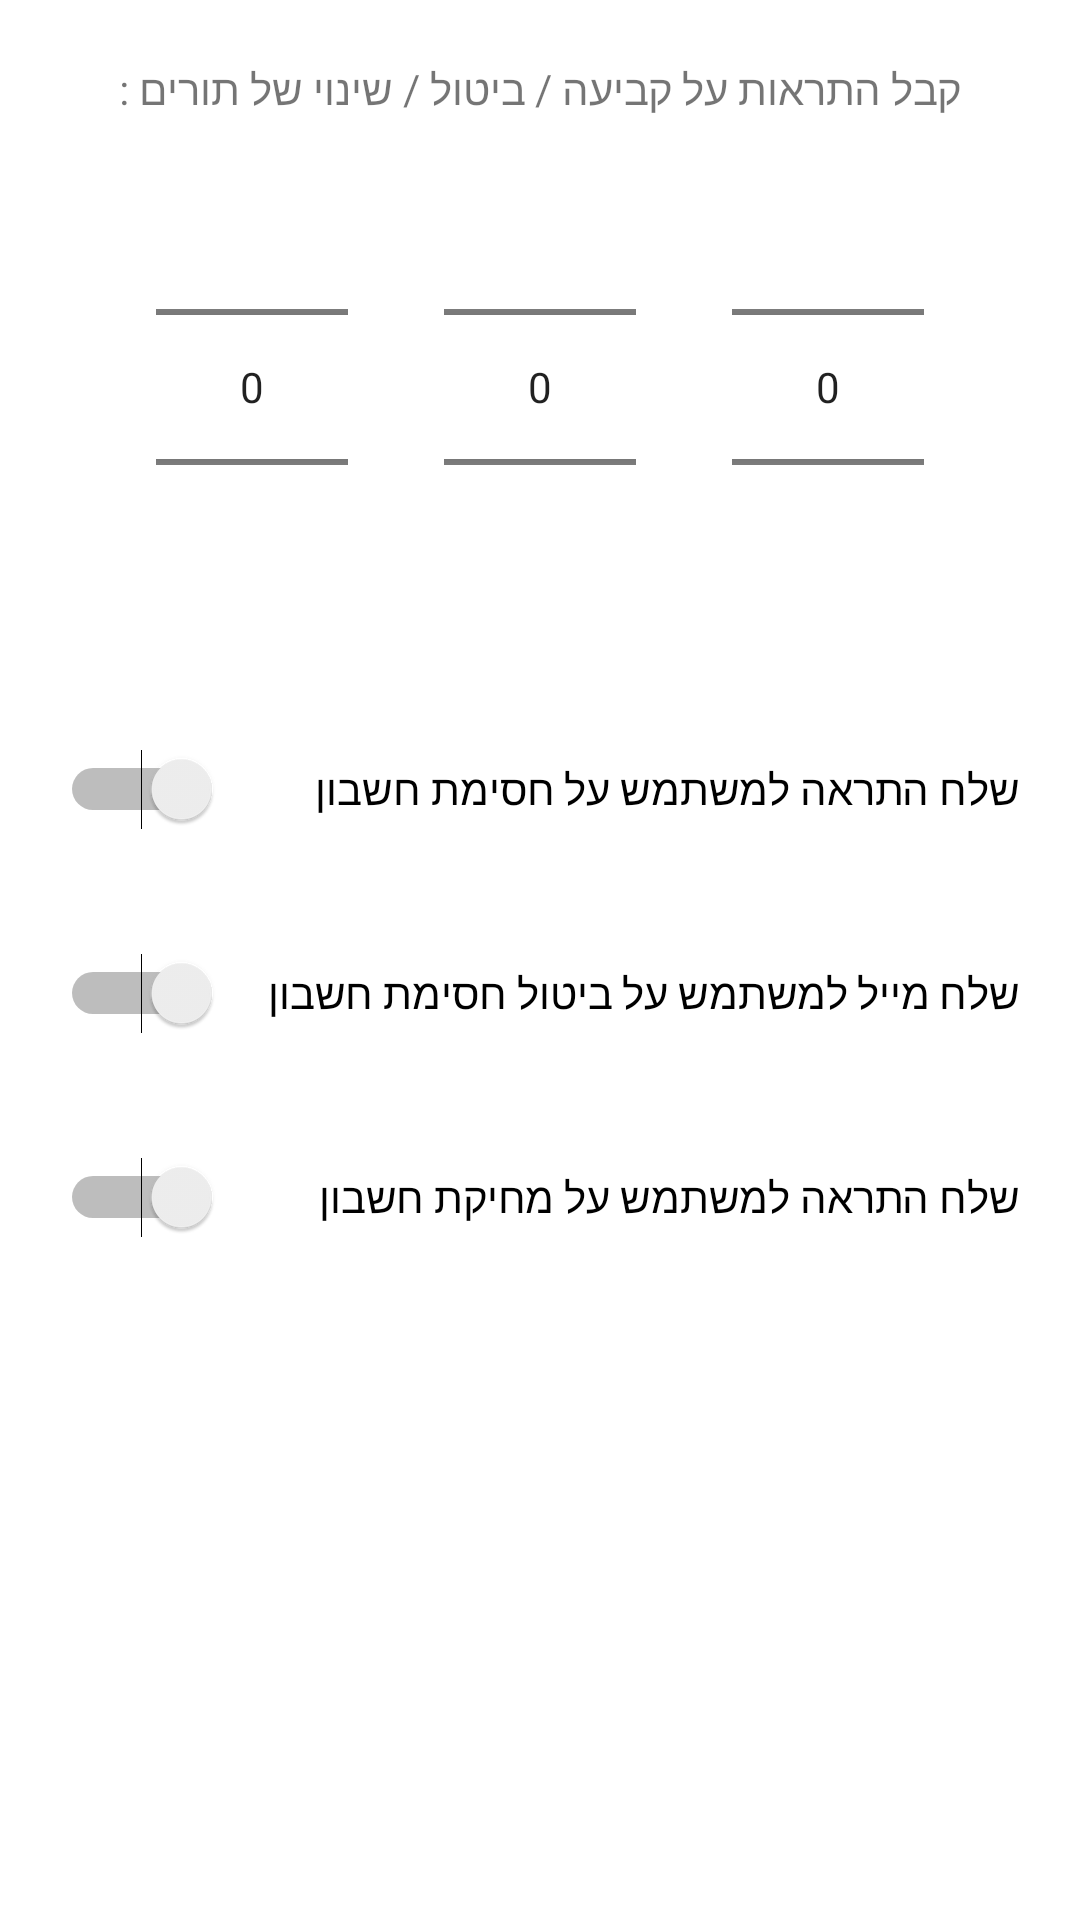

Here is an Android app screen rendered from its layout file. Give the layout XML and the strings, colors and styles it references.
<!-- AndroidManifest.xml: application theme Theme.BarbershopManager -->
<!-- res/layout/fragment_notifications.xml -->
<?xml version="1.0" encoding="utf-8"?>
<androidx.constraintlayout.widget.ConstraintLayout
    xmlns:android="http://schemas.android.com/apk/res/android"
    xmlns:app="http://schemas.android.com/apk/res-auto"
    xmlns:tools="http://schemas.android.com/tools"
    android:layout_width="match_parent"
    android:layout_height="match_parent"
    android:layoutDirection="rtl"
    tools:context=".fragments.SettingFragments.NotificationsFragment">

    <ProgressBar
        android:id="@+id/notificationsFragmentLoadingView"
        android:layout_width="wrap_content"
        android:layout_height="wrap_content"
        android:visibility="invisible"
        app:layout_constraintBottom_toBottomOf="parent"
        app:layout_constraintRight_toRightOf="parent"
        app:layout_constraintLeft_toLeftOf="parent"
        app:layout_constraintTop_toTopOf="parent"
        app:layout_constraintVertical_bias="0.02" />

    <ScrollView
        android:layout_width="match_parent"
        android:layout_height="match_parent"
        tools:ignore="SpeakableTextPresentCheck">

        <androidx.constraintlayout.widget.ConstraintLayout

            android:layout_width="match_parent"
            android:layout_height="match_parent">

            <TextView
                android:id="@+id/getNotificationTextView"
                android:layout_width="wrap_content"
                android:layout_height="wrap_content"
                android:layout_marginLeft="20dp"
                android:layout_marginTop="20dp"
                android:layout_marginRight="20dp"
                android:text="קבל התראות על קביעה / ביטול / שינוי של תורים :"
                android:textSize="14sp"
                app:layout_constraintLeft_toLeftOf="parent"
                app:layout_constraintRight_toRightOf="parent"
                app:layout_constraintTop_toTopOf="parent"
                 />

            <NumberPicker
                android:id="@+id/getNotificationsTypePicker"
                android:layout_width="wrap_content"
                android:layout_height="wrap_content"
                android:layout_marginRight="20dp"
                android:descendantFocusability="blocksDescendants"
                app:layout_constraintLeft_toRightOf="@id/getNotificationsNumPicker"
                app:layout_constraintRight_toRightOf="parent"
                app:layout_constraintTop_toBottomOf="@id/getNotificationTextView" />

            <NumberPicker
                android:id="@+id/getNotificationsNumPicker"
                android:layout_width="wrap_content"
                android:layout_height="wrap_content"
                android:visibility="visible"
                android:descendantFocusability="blocksDescendants"
                app:layout_constraintLeft_toRightOf="@id/getNotificationsHoursDaysPicker"
                app:layout_constraintRight_toLeftOf="@id/getNotificationsTypePicker"
                app:layout_constraintTop_toBottomOf="@id/getNotificationTextView" />

            <NumberPicker
                android:id="@+id/getNotificationsHoursDaysPicker"
                android:layout_width="wrap_content"
                android:layout_height="wrap_content"
                android:layout_marginLeft="20dp"
                android:visibility="visible"
                android:descendantFocusability="blocksDescendants"
                app:layout_constraintLeft_toLeftOf="parent"
                app:layout_constraintRight_toLeftOf="@id/getNotificationsNumPicker"
                app:layout_constraintTop_toBottomOf="@id/getNotificationTextView" />

            <Button
                android:id="@+id/getNotificationOkBtn"
                android:layout_width="wrap_content"
                android:layout_height="wrap_content"
                android:layout_marginTop="20dp"
                android:text="אישור"
                android:visibility="gone"
                app:layout_constraintLeft_toLeftOf="parent"
                app:layout_constraintRight_toRightOf="parent"
                app:layout_constraintTop_toBottomOf="@id/getNotificationsTypePicker" />



            <Switch
                android:id="@+id/sendNotificationsBlockUser"
                android:layout_width="0dp"
                android:layout_height="wrap_content"
                android:layout_marginLeft="20dp"
                android:layout_marginTop="20dp"
                android:layout_marginRight="20dp"
                android:minHeight="48dp"
                android:text="שלח התראה למשתמש על חסימת חשבון"
                android:textSize="14sp"
                app:layout_constraintLeft_toLeftOf="parent"
                app:layout_constraintRight_toRightOf="parent"
                app:layout_constraintTop_toBottomOf="@id/getNotificationOkBtn"
                tools:ignore="UseSwitchCompatOrMaterialXml" />

            <Switch
                android:id="@+id/sendNotificationsUnblockUser"
                android:layout_width="0dp"
                android:layout_height="wrap_content"
                android:layout_marginLeft="20dp"
                android:layout_marginTop="20dp"
                android:layout_marginRight="20dp"
                android:minHeight="48dp"
                android:text="שלח מייל למשתמש על ביטול חסימת חשבון"
                android:textSize="14sp"
                app:layout_constraintLeft_toLeftOf="parent"
                app:layout_constraintRight_toRightOf="parent"
                app:layout_constraintTop_toBottomOf="@id/sendNotificationsBlockUser"
                tools:ignore="UseSwitchCompatOrMaterialXml" />

            <Switch
                android:id="@+id/sendNotificationsRemoveUser"
                android:layout_width="0dp"
                android:layout_height="wrap_content"
                android:layout_marginLeft="20dp"
                android:layout_marginTop="20dp"
                android:layout_marginRight="20dp"
                android:minHeight="48dp"
                android:text="שלח התראה למשתמש על מחיקת חשבון"
                android:textSize="14sp"
                app:layout_constraintLeft_toLeftOf="parent"
                app:layout_constraintRight_toRightOf="parent"
                app:layout_constraintTop_toBottomOf="@id/sendNotificationsUnblockUser"
                tools:ignore="UseSwitchCompatOrMaterialXml" />


        </androidx.constraintlayout.widget.ConstraintLayout>

    </ScrollView>


</androidx.constraintlayout.widget.ConstraintLayout>
<!-- resources referenced by this layout -->
<resources>
  <style name="Theme.BarbershopManager" parent="Theme.MaterialComponents.DayNight.DarkActionBar">
          
          <item name="colorPrimary">@color/purple_500</item>
          <item name="colorPrimaryVariant">@color/purple_700</item>
          <item name="colorOnPrimary">@color/white</item>
          
          <item name="colorSecondary">@color/teal_200</item>
          <item name="colorSecondaryVariant">@color/teal_700</item>
          <item name="colorOnSecondary">@color/black</item>
          
          <item name="android:statusBarColor" tools:targetApi="l">?attr/colorPrimaryVariant</item>
  
          
      </style>
  <color name="purple_500">#FF6200EE</color>
  <color name="purple_700">#FF3700B3</color>
  <color name="white">#FFFFFFFF</color>
  <color name="teal_200">#FF03DAC5</color>
  <color name="teal_700">#FF018786</color>
  <color name="black">#FF000000</color>
</resources>
